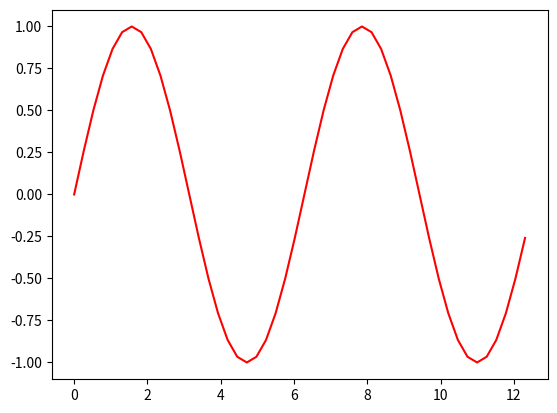

Write Python code to recreate this figure.
import numpy as np
import matplotlib.pyplot as plt
from time import perf_counter_ns

ang = np.arange(0, 720, 15)
x = np.radians(ang)
y= np.sin(x)
print(ang, x, y)
plt.plot(x, y, "-r")
plt.show()
